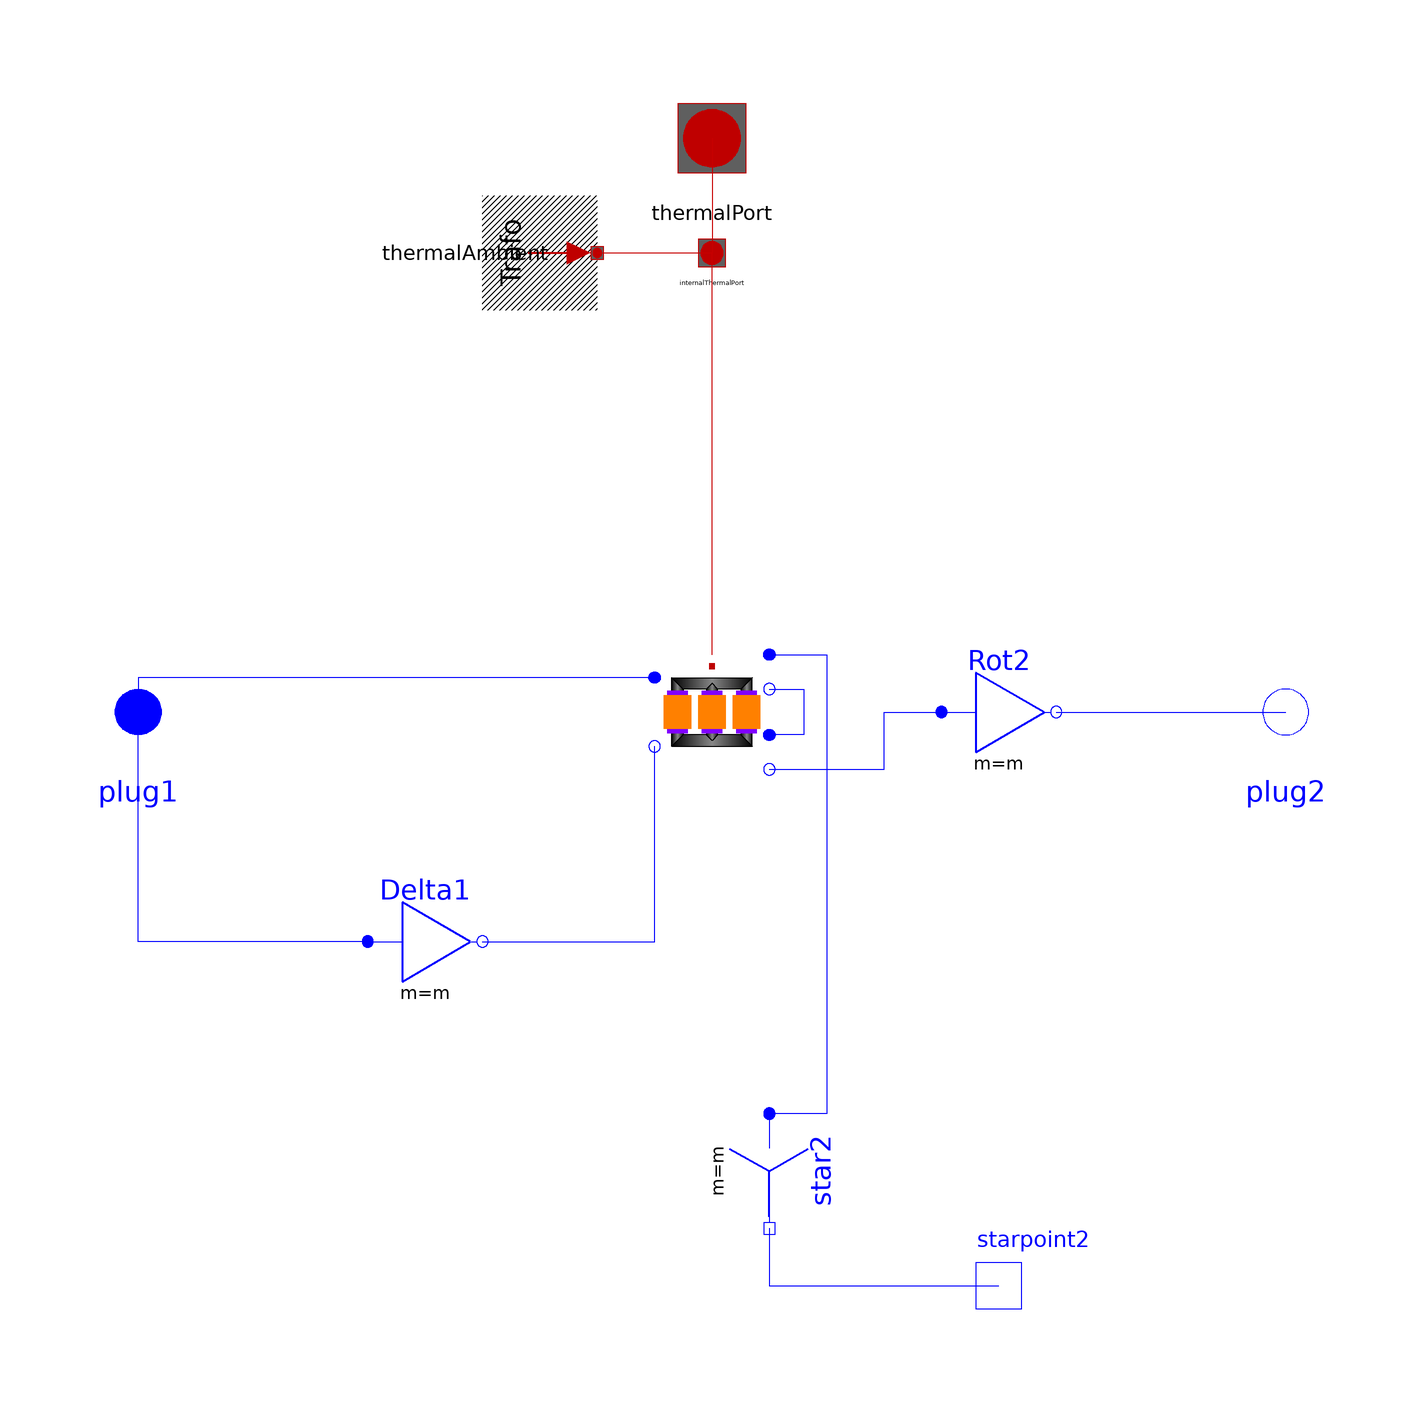

The Modelica model whose source follows is shown above as a component diagram (icons at their Placement, wires along their Line points).

model Dy09 "Transformer Dy9"
  extends Modelica_Magnetic_Transformers.Interfaces.ThreePhase.Transformer(final VectorGroup="Dy09");
  Modelica.Electrical.MultiPhase.Basic.Star star2(final m=m)
    annotation (Placement(transformation(
        origin={10,-80},
        extent={{-10,-10},{10,10}},
        rotation=270)));
  Modelica.Electrical.Analog.Interfaces.NegativePin starpoint2
    annotation (Placement(transformation(extent={{40,-110},{60,-90}},
          rotation=0)));
  Modelica.Electrical.MultiPhase.Basic.Delta Delta1(final m=m)
    annotation (Placement(transformation(extent={{-60,-50},{-40,-30}},
          rotation=0)));
  Modelica.Electrical.MultiPhase.Basic.Delta Rot2(final m=m)
    annotation (Placement(transformation(extent={{40,-10},{60,10}},
          rotation=0)));
equation
  connect(star2.pin_n, starpoint2) annotation (Line(points={{10,-90},{
          10,-100},{50,-100}}, color={0,0,255}));
  connect(Delta1.plug_n, transformer.plug_n1) annotation (Line(points={{-40,-40},
        {-10,-40},{-10,-6}},   color={0,0,255}));
  connect(transformer.plug_n3, Rot2.plug_p) annotation (Line(points={{10,-10},
        {10,-10},{30,-10},{30,4.44089e-16},{40,4.44089e-16}},
                              color={0,0,255}));
  connect(transformer.plug_p2, star2.plug_p) annotation (Line(points={{10,10},
          {20,10},{20,-70},{10,-70}}, color={0,0,255}));
connect(transformer.plug_p1, plug1) annotation (Line(
    points={{-10,6},{-100,6},{-100,4.44089e-16}},
    color={0,0,255},
    smooth=Smooth.None));
connect(Delta1.plug_p, plug1) annotation (Line(
    points={{-60,-40},{-100,-40},{-100,4.44089e-16}},
    color={0,0,255},
    smooth=Smooth.None));
connect(Rot2.plug_n, plug2) annotation (Line(
    points={{60,0},{100,0}},
    color={0,0,255},
    smooth=Smooth.None));
connect(transformer.plug_n2, transformer.plug_p3) annotation (Line(
    points={{10,4},{16,4},{16,-4},{10,-4}},
    color={0,0,255},
    smooth=Smooth.None));
  annotation (defaultComponentName="transformer", Documentation(info="<html>
Transformer Dy9
<br>Typical parameters see:
<a href=\"modelica://Modelica.Electrical.Machines.Interfaces.PartialBasicTransformer\">PartialBasicTransformer</a>
</html>"),
  Diagram(coordinateSystem(preserveAspectRatio=false, extent={{-100,
          -100},{100,100}}), graphics));
end Dy09;